pico-8 play session: no input (idle)

[t = 1 s] idle ~1s (no d-pad/buttons)
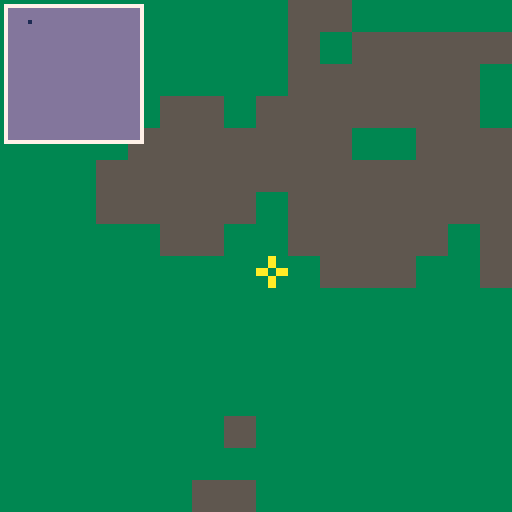

pico-8 cartridge
version 18
__lua__
cx=0
cy=0

minimap = true

poke(0x5f2d,1)

function _update()
	if (btn(⬅️)) cx-=10
	if (btn(➡️)) cx+=10
	if (btn(⬇️)) cy+=10
	if (btn(⬆️)) cy-=10
	cx = mid(0,128,cx)
	cy = mid(0,128,cy)
end

function _draw()
	cls()
 camera(cx,cy)
	map()
 camera()
	
 local mx =	stat(32)
 local my = stat(33)
 
 if minimap then
 	rectfill(2,2,18+16,18+16, 13)
 	rect(1,1,19+16,19+16, 7)
 	local x = 5
 	local y = 3
 	pset(x+2, y+2, 1)
 end
	
 spr(1, mx, my)
 
end

-->8
-----------------------------------------------
---simplex noise
-- original java source: http://staffwww.itn.liu.se/~stegu/simplexnoise/simplexnoise.pdf
-- (most) original comments included
-----------------------------------------------

local math = {pi = 3.14159265358979}
local ipairs = function(t)
	-- do ( re-define ipairs? )
end

simplex = {}

simplex.dir_x = 0
simplex.dir_y = 1
simplex.dir_z = 2
simplex.dir_w = 3
simplex.internalcache = false


local gradients3d = {{1,1,0},{-1,1,0},{1,-1,0},{-1,-1,0},
{1,0,1},{-1,0,1},{1,0,-1},{-1,0,-1},
{0,1,1},{0,-1,1},{0,1,-1},{0,-1,-1}};
local gradients4d = {{0,1,1,1}, {0,1,1,-1}, {0,1,-1,1}, {0,1,-1,-1},
{0,-1,1,1}, {0,-1,1,-1}, {0,-1,-1,1}, {0,-1,-1,-1},
{1,0,1,1}, {1,0,1,-1}, {1,0,-1,1}, {1,0,-1,-1},
{-1,0,1,1}, {-1,0,1,-1}, {-1,0,-1,1}, {-1,0,-1,-1},
{1,1,0,1}, {1,1,0,-1}, {1,-1,0,1}, {1,-1,0,-1},
{-1,1,0,1}, {-1,1,0,-1}, {-1,-1,0,1}, {-1,-1,0,-1},
{1,1,1,0}, {1,1,-1,0}, {1,-1,1,0}, {1,-1,-1,0},
{-1,1,1,0}, {-1,1,-1,0}, {-1,-1,1,0}, {-1,-1,-1,0}};
local p = {151,160,137,91,90,15,
131,13,201,95,96,53,194,233,7,225,140,36,103,30,69,142,8,99,37,240,21,10,23,
190, 6,148,247,120,234,75,0,26,197,62,94,252,219,203,117,35,11,32,57,177,33,
88,237,149,56,87,174,20,125,136,171,168, 68,175,74,165,71,134,139,48,27,166,
77,146,158,231,83,111,229,122,60,211,133,230,220,105,92,41,55,46,245,40,244,
102,143,54, 65,25,63,161, 1,216,80,73,209,76,132,187,208, 89,18,169,200,196,
135,130,116,188,159,86,164,100,109,198,173,186, 3,64,52,217,226,250,124,123,
5,202,38,147,118,126,255,82,85,212,207,206,59,227,47,16,58,17,182,189,28,42,
223,183,170,213,119,248,152, 2,44,154,163, 70,221,153,101,155,167, 43,172,9,
129,22,39,253, 19,98,108,110,79,113,224,232,178,185, 112,104,218,246,97,228,
251,34,242,193,238,210,144,12,191,179,162,241, 81,51,145,235,249,14,239,107,
49,192,214, 31,181,199,106,157,184, 84,204,176,115,121,50,45,127, 4,150,254,
138,236,205,93,222,114,67,29,24,72,243,141,128,195,78,66,215,61,156,180};

-- to remove the need for index wrapping, double the permutation table length

for i=1,#p do
	p[i-1] = p[i]
	p[i] = nil
end

for i=1,#gradients3d do
	gradients3d[i-1] = gradients3d[i]
	gradients3d[i] = nil
end

for i=1,#gradients4d do
	gradients4d[i-1] = gradients4d[i]
	gradients4d[i] = nil
end

local perm = {}

for i=0,255 do
	perm[i] = p[i]
	perm[i+256] = p[i]
end

-- a lookup table to traverse the sim around a given point in 4d.
-- details can be found where this table is used, in the 4d noise method.

local sim = {
{0,1,2,3},{0,1,3,2},{0,0,0,0},{0,2,3,1},{0,0,0,0},{0,0,0,0},{0,0,0,0},{1,2,3,0},
{0,2,1,3},{0,0,0,0},{0,3,1,2},{0,3,2,1},{0,0,0,0},{0,0,0,0},{0,0,0,0},{1,3,2,0},
{0,0,0,0},{0,0,0,0},{0,0,0,0},{0,0,0,0},{0,0,0,0},{0,0,0,0},{0,0,0,0},{0,0,0,0},
{1,2,0,3},{0,0,0,0},{1,3,0,2},{0,0,0,0},{0,0,0,0},{0,0,0,0},{2,3,0,1},{2,3,1,0},
{1,0,2,3},{1,0,3,2},{0,0,0,0},{0,0,0,0},{0,0,0,0},{2,0,3,1},{0,0,0,0},{2,1,3,0},
{0,0,0,0},{0,0,0,0},{0,0,0,0},{0,0,0,0},{0,0,0,0},{0,0,0,0},{0,0,0,0},{0,0,0,0},
{2,0,1,3},{0,0,0,0},{0,0,0,0},{0,0,0,0},{3,0,1,2},{3,0,2,1},{0,0,0,0},{3,1,2,0},
{2,1,0,3},{0,0,0,0},{0,0,0,0},{0,0,0,0},{3,1,0,2},{0,0,0,0},{3,2,0,1},{3,2,1,0}};

local function dot2d(tbl, x, y)
	return tbl[1]*x + tbl[2]*y; 
end

local function dot3d(tbl, x, y, z)
	return tbl[1]*x + tbl[2]*y + tbl[3]*z
end

local function dot4d( tbl, x,y,z,w) 
	return tbl[1]*x + tbl[2]*y + tbl[3]*z + tbl[3]*w;
end

local prev2d = {}


-- 2d simplex noise

function simplex.noise2d(xin, yin)
	if simplex.internalcache and prev2d[xin] and prev2d[xin][yin] then return prev2d[xin][yin] end 

	local n0, n1, n2; -- noise contributions from the three corners
	-- skew the input space to determine which simplex cell we're in
	local f2 = 0.5*(sqrt(3.0)-1.0);
	local s = (xin+yin)*f2; -- hairy factor for 2d
	local i = flr(xin+s);
	local j = flr(yin+s);
	local g2 = (3.0-sqrt(3.0))/6.0;
	
	local t = (i+j)*g2;
	local x0 = i-t; -- unskew the cell origin back to (x,y) space
	local y0 = j-t;
	local x0 = xin-x0; -- the x,y distances from the cell origin
	local y0 = yin-y0;
	
	-- for the 2d case, the simplex shape is an equilateral triangle.
	-- determine which simplex we are in.
	local i1, j1; -- offsets for second (middle) corner of simplex in (i,j) coords
	if(x0>y0) then 
		i1=1 
		j1=0  -- lower triangle, xy order: (0,0)->(1,0)->(1,1)
	else
		i1=0
		j1=1 -- upper triangle, yx order: (0,0)->(0,1)->(1,1)
	end
	
	-- a step of (1,0) in (i,j) means a step of (1-c,-c) in (x,y), and
	-- a step of (0,1) in (i,j) means a step of (-c,1-c) in (x,y), where
	-- c = (3-sqrt(3))/6

	local x1 = x0 - i1 + g2; -- offsets for middle corner in (x,y) unskewed coords
	local y1 = y0 - j1 + g2;
	local x2 = x0 - 1.0 + 2.0 * g2; -- offsets for last corner in (x,y) unskewed coords
	local y2 = y0 - 1.0 + 2.0 * g2;

	-- work out the hashed gradient indices of the three simplex corners
	local ii = band(i , 255)
	local jj = band(j , 255)
	local gi0 = perm[ii+perm[jj]] % 12;
	local gi1 = perm[ii+i1+perm[jj+j1]] % 12;
	local gi2 = perm[ii+1+perm[jj+1]] % 12;

	-- calculate the contribution from the three corners
	local t0 = 0.5 - x0*x0-y0*y0;
	if t0<0 then 
		n0 = 0.0;
	else
		t0 = t0 * t0
		n0 = t0 * t0 * dot2d(gradients3d[gi0], x0, y0); -- (x,y) of gradients3d used for 2d gradient
	end
	
	local t1 = 0.5 - x1*x1-y1*y1;
	if (t1<0) then
		n1 = 0.0;
	else
		t1 = t1*t1
		n1 = t1 * t1 * dot2d(gradients3d[gi1], x1, y1);
	end
	
	local t2 = 0.5 - x2*x2-y2*y2;
	if (t2<0) then
		n2 = 0.0;
	else
		t2 = t2*t2
		n2 = t2 * t2 * dot2d(gradients3d[gi2], x2, y2);
	end

	
	-- add contributions from each corner to get the final noise value.
	-- the result is scaled to return values in the localerval [-1,1].
	
	local retval = 70.0 * (n0 + n1 + n2)
	
	if simplex.internalcache then
		if not prev2d[xin] then prev2d[xin] = {} end
		prev2d[xin][yin] = retval
	end
	
	return retval;
end

local prev3d = {}

-- 3d simplex noise
function simplex.noise3d(xin, yin, zin)
	
	if simplex.internalcache and prev3d[xin] and prev3d[xin][yin] and prev3d[xin][yin][zin] then return prev3d[xin][yin][zin] end
	
	local n0, n1, n2, n3; -- noise contributions from the four corners
	
	-- skew the input space to determine which simplex cell we're in
	local f3 = 1.0/3.0;
	local s = (xin+yin+zin)*f3; -- very nice and simple skew factor for 3d
	local i = flr(xin+s);
	local j = flr(yin+s);
	local k = flr(zin+s);
	
	local g3 = 1.0/6.0; -- very nice and simple unskew factor, too
	local t = (i+j+k)*g3;
	
	local x0 = i-t; -- unskew the cell origin back to (x,y,z) space
	local y0 = j-t;
	local z0 = k-t;
	
	local x0 = xin-x0; -- the x,y,z distances from the cell origin
	local y0 = yin-y0;
	local z0 = zin-z0;
	
	-- for the 3d case, the simplex shape is a slightly irregular tetrahedron.
	-- determine which simplex we are in.
	local i1, j1, k1; -- offsets for second corner of simplex in (i,j,k) coords
	local i2, j2, k2; -- offsets for third corner of simplex in (i,j,k) coords
	
	if (x0>=y0) then
		if (y0>=z0) then
			i1=1; j1=0; k1=0; i2=1; j2=1; k2=0; -- x y z order
		elseif (x0>=z0) then
			i1=1; j1=0; k1=0; i2=1; j2=0; k2=1; -- x z y order
		else 
			i1=0; j1=0; k1=1; i2=1; j2=0; k2=1;  -- z x y order
		end
	else -- x0<y0
		if (y0<z0) then 
			i1=0; j1=0; k1=1; i2=0; j2=1; k2=1; -- z y x order
		elseif (x0<z0) then 
			i1=0; j1=1; k1=0; i2=0; j2=1; k2=1; -- y z x order
		else 
			i1=0; j1=1; k1=0; i2=1; j2=1; k2=0; -- y x z order
		end
	end
	
	-- a step of (1,0,0) in (i,j,k) means a step of (1-c,-c,-c) in (x,y,z),
	-- a step of (0,1,0) in (i,j,k) means a step of (-c,1-c,-c) in (x,y,z), and
	-- a step of (0,0,1) in (i,j,k) means a step of (-c,-c,1-c) in (x,y,z), where
	-- c = 1/6.
	
	local x1 = x0 - i1 + g3; -- offsets for second corner in (x,y,z) coords
	local y1 = y0 - j1 + g3;
	local z1 = z0 - k1 + g3;
	
	local x2 = x0 - i2 + 2.0*g3; -- offsets for third corner in (x,y,z) coords
	local y2 = y0 - j2 + 2.0*g3;
	local z2 = z0 - k2 + 2.0*g3;
	
	local x3 = x0 - 1.0 + 3.0*g3; -- offsets for last corner in (x,y,z) coords
	local y3 = y0 - 1.0 + 3.0*g3;
	local z3 = z0 - 1.0 + 3.0*g3;
	
	-- work out the hashed gradient indices of the four simplex corners
	local ii = band(i , 255)
	local jj = band(j , 255)
	local kk = band(k , 255)
	
	local gi0 = perm[ii+perm[jj+perm[kk]]] % 12;
	local gi1 = perm[ii+i1+perm[jj+j1+perm[kk+k1]]] % 12;
	local gi2 = perm[ii+i2+perm[jj+j2+perm[kk+k2]]] % 12;
	local gi3 = perm[ii+1+perm[jj+1+perm[kk+1]]] % 12;
	
	-- calculate the contribution from the four corners
	local t0 = 0.5 - x0*x0 - y0*y0 - z0*z0;
	
	if (t0<0) then
		n0 = 0.0;
	else 
		t0 = t0*t0;
		n0 = t0 * t0 * dot3d(gradients3d[gi0], x0, y0, z0);
	end
	
	local t1 = 0.5 - x1*x1 - y1*y1 - z1*z1;
	
	if (t1<0) then 
		n1 = 0.0;
	else
		t1 = t1*t1;
		n1 = t1 * t1 * dot3d(gradients3d[gi1], x1, y1, z1);
	end
	
	local t2 = 0.5 - x2*x2 - y2*y2 - z2*z2;
	
	if (t2<0) then 
		n2 = 0.0;
	else
		t2 = t2*t2;
		n2 = t2 * t2 * dot3d(gradients3d[gi2], x2, y2, z2);
	end
	
	local t3 = 0.5 - x3*x3 - y3*y3 - z3*z3;
	
	if (t3<0) then 
		n3 = 0.0;
	else
		t3 = t3*t3;
		n3 = t3 * t3 * dot3d(gradients3d[gi3], x3, y3, z3);
	end
	
	
	-- add contributions from each corner to get the final noise value.
	-- the result is scaled to stay just inside [-1,1]
	local retval = 32.0*(n0 + n1 + n2 + n3)
	
	if simplex.internalcache then
		if not prev3d[xin] then prev3d[xin] = {} end
		if not prev3d[xin][yin] then prev3d[xin][yin] = {} end
		prev3d[xin][yin][zin] = retval
	end
	
	return retval;
end

local prev4d = {}

-- 4d simplex noise
function simplex.noise4d(x,y,z,w)

	if simplex.internalcache and prev4d[x] and prev4d[x][y] and prev4d[x][y][z] and prev4d[x][y][z][w] then return prev4d[x][y][z][w] end
	
	-- the skewing and unskewing factors are hairy again for the 4d case
	local f4 = (sqrt(5.0)-1.0)/4.0;
	local g4 = (5.0-sqrt(5.0))/20.0;
	local n0, n1, n2, n3, n4; -- noise contributions from the five corners
	-- skew the (x,y,z,w) space to determine which cell of 24 simplices we're in
	local s = (x + y + z + w) * f4; -- factor for 4d skewing
	local i = flr(x + s);
	local j = flr(y + s);
	local k = flr(z + s);
	local l = flr(w + s);
	local t = (i + j + k + l) * g4; -- factor for 4d unskewing
	local x0 = i - t; -- unskew the cell origin back to (x,y,z,w) space
	local y0 = j - t;
	local z0 = k - t;
	local w0 = l - t;
	local x0 = x - x0; -- the x,y,z,w distances from the cell origin
	local y0 = y - y0;
	local z0 = z - z0;
	local w0 = w - w0;
	-- for the 4d case, the simplex is a 4d shape i won't even try to describe.
	-- to find out which of the 24 possible simplices we're in, we need to
	-- determine the magnitude ordering of x0, y0, z0 and w0.
	-- the method below is a good way of finding the ordering of x,y,z,w and
	-- then find the correct traversal order for the simplex we�re in.
	-- first, six pair-wise comparisons are performed between each possible pair
	-- of the four coordinates, and the results are used to add up binary bits
	-- for an localeger index.
	local c1 = (x0 > y0) and 32 or 1;
	local c2 = (x0 > z0) and 16 or 1;
	local c3 = (y0 > z0) and 8 or 1;
	local c4 = (x0 > w0) and 4 or 1;
	local c5 = (y0 > w0) and 2 or 1;
	local c6 = (z0 > w0) and 1 or 1;
	local c = c1 + c2 + c3 + c4 + c5 + c6;
	local i1, j1, k1, l1; -- the localeger offsets for the second simplex corner
	local i2, j2, k2, l2; -- the localeger offsets for the third simplex corner
	local i3, j3, k3, l3; -- the localeger offsets for the fourth simplex corner
	
	-- sim[c] is a 4-vector with the numbers 0, 1, 2 and 3 in some order.
	-- many values of c will never occur, since e.g. x>y>z>w makes x<z, y<w and x<w
	-- impossible. only the 24 indices which have non-zero entries make any sense.
	-- we use a thresholding to set the coordinates in turn from the largest magnitude.
	-- the number 3 in the "sim" array is at the position of the largest coordinate.
	
	i1 = sim[c][1]>=3 and 1 or 0;
	j1 = sim[c][2]>=3 and 1 or 0;
	k1 = sim[c][3]>=3 and 1 or 0;
	l1 = sim[c][4]>=3 and 1 or 0;
	-- the number 2 in the "sim" array is at the second largest coordinate.
	i2 = sim[c][1]>=2 and 1 or 0;
	j2 = sim[c][2]>=2 and 1 or 0;
	k2 = sim[c][3]>=2 and 1 or 0;
	l2 = sim[c][4]>=2 and 1 or 0;
	-- the number 1 in the "sim" array is at the second smallest coordinate.
	i3 = sim[c][1]>=1 and 1 or 0;
	j3 = sim[c][2]>=1 and 1 or 0;
	k3 = sim[c][3]>=1 and 1 or 0;
	l3 = sim[c][4]>=1 and 1 or 0;
	-- the fifth corner has all coordinate offsets = 1, so no need to look that up.
	local x1 = x0 - i1 + g4; -- offsets for second corner in (x,y,z,w) coords
	local y1 = y0 - j1 + g4;
	local z1 = z0 - k1 + g4;
	local w1 = w0 - l1 + g4;
	local x2 = x0 - i2 + 2.0*g4; -- offsets for third corner in (x,y,z,w) coords
	local y2 = y0 - j2 + 2.0*g4;
	local z2 = z0 - k2 + 2.0*g4;
	local w2 = w0 - l2 + 2.0*g4;
	local x3 = x0 - i3 + 3.0*g4; -- offsets for fourth corner in (x,y,z,w) coords
	local y3 = y0 - j3 + 3.0*g4;
	local z3 = z0 - k3 + 3.0*g4;
	local w3 = w0 - l3 + 3.0*g4;
	local x4 = x0 - 1.0 + 4.0*g4; -- offsets for last corner in (x,y,z,w) coords
	local y4 = y0 - 1.0 + 4.0*g4;
	local z4 = z0 - 1.0 + 4.0*g4;
	local w4 = w0 - 1.0 + 4.0*g4;
	
	-- work out the hashed gradient indices of the five simplex corners
	local ii = band(i , 255)
	local jj = band(j , 255)
	local kk = band(k , 255)
	local ll = band(l , 255)
	local gi0 = perm[ii+perm[jj+perm[kk+perm[ll]]]] % 32;
	local gi1 = perm[ii+i1+perm[jj+j1+perm[kk+k1+perm[ll+l1]]]] % 32;
	local gi2 = perm[ii+i2+perm[jj+j2+perm[kk+k2+perm[ll+l2]]]] % 32;
	local gi3 = perm[ii+i3+perm[jj+j3+perm[kk+k3+perm[ll+l3]]]] % 32;
	local gi4 = perm[ii+1+perm[jj+1+perm[kk+1+perm[ll+1]]]] % 32;
	
	
	-- calculate the contribution from the five corners
	local t0 = 0.5 - x0*x0 - y0*y0 - z0*z0 - w0*w0;
	if (t0<0) then
		n0 = 0.0;
	else
		t0 = t0*t0;
		n0 = t0 * t0 * dot4d(gradients4d[gi0], x0, y0, z0, w0);
	end
	
	local t1 = 0.5 - x1*x1 - y1*y1 - z1*z1 - w1*w1;
	if (t1<0) then
		n1 = 0.0;
	else 
		t1 = t1*t1;
		n1 = t1 * t1 * dot4d(gradients4d[gi1], x1, y1, z1, w1);
	end
	
	local t2 = 0.5 - x2*x2 - y2*y2 - z2*z2 - w2*w2;
	if (t2<0) then
		n2 = 0.0;
	else
		t2 = t2*t2;
		n2 = t2 * t2 * dot4d(gradients4d[gi2], x2, y2, z2, w2);
	end
	
	local t3 = 0.5 - x3*x3 - y3*y3 - z3*z3 - w3*w3;
	if (t3<0) then
		n3 = 0.0;
	else 
		t3 = t3*t3;
		n3 = t3 * t3 * dot4d(gradients4d[gi3], x3, y3, z3, w3);
	end
	
	local t4 = 0.5 - x4*x4 - y4*y4 - z4*z4 - w4*w4;
	if (t4<0) then
		n4 = 0.0;
	else
		t4 = t4*t4;
		n4 = t4 * t4 * dot4d(gradients4d[gi4], x4, y4, z4, w4);
	end
	
	-- sum up and scale the result to cover the range [-1,1]
	
	local retval = 27.0 * (n0 + n1 + n2 + n3 + n4)
	
	if simplex.internalcache then
		if not prev4d[x] then prev4d[x] = {} end
		if not prev4d[x][y] then prev4d[x][y] = {} end
		if not prev4d[x][y][z] then prev4d[x][y][z] = {} end
		prev4d[x][y][z][w] = retval
	end
	
	return retval;


end 

local e = 2.71828182845904523536

local prevblur2d = {}

function simplex.gblur2d(x,y,stddev)
	if simplex.internalcache and prevblur2d[x] and prevblur2d[x][y] and prevblur2d[x][y][stddev] then return prevblur2d[x][y][stddev] end
	local pwr = ((x^2+y^2)/(2*(stddev^2)))*-1
	local ret = (1/(2*math.pi*(stddev^2)))*(e^pwr)
	
	if simplex.internalcache then
		if not prevblur2d[x] then prevblur2d[x] = {} end
		if not prevblur2d[x][y] then prevblur2d[x][y] = {} end
		prevblur2d[x][y][stddev] = ret
	end
	return ret
end 

local prevblur1d = {}

function simplex.gblur1d(x,stddev)
	if simplex.internalcache and prevblur1d[x] and prevblur1d[x][stddev] then return prevblur1d[x][stddev] end
	local pwr = (x^2/(2*stddev^2))*-1
	local ret = (1/(sqrt(2*math.pi)*stddev))*(e^pwr)

	if simplex.internalcache then
		if not prevblur1d[x] then prevblur1d[x] = {} end
		prevblur1d[x][stddev] = ret
	end
	return ret
end

function simplex.fractalsum(func, iter, ...)
    local ret = func(...)
    for i=1,iter do
        local power = 2^iter
        local s = power/i
        
        local scaled = {}
        for elem in ipairs({...}) do
            add(scaled, elem*s)
        end
        ret = ret + (i/power)*(func(unpack(scaled)))
    end
    return ret
end

function simplex.fractalsumabs(func, iter, ...)
    local ret = abs(func(...))
    for i=1,iter do
        local power = 2^iter
        local s = power/i
        
        local scaled = {}
        for elem in ipairs({...}) do
            add(scaled, elem*s)
        end
        ret = ret + (i/power)*(abs(func(unpack(scaled))))
    end
    return ret
end

function simplex.turbulence(func, direction, iter, ...)
    local ret = abs(func(...))
    for i=1,iter do
        local power = 2^iter
        local s = power/i
        
        local scaled = {}
        for elem in ipairs({...}) do
            add(scaled, elem*s)
        end
        ret = ret + (i/power)*(abs(func(unpack(scaled))))
    end
    local args = {...}
    local dir_component = args[direction+1]
    return sin(dir_component+ret)
end
__gfx__
00000000000aa0003333333355555555000000000000000000000000000000000000000000000000000000000000000000000000000000000000000000000000
00000000000aa0003333333355555555000000000000000000000000000000000000000000000000000000000000000000000000000000000000000000000000
00700700000aa0003333333355555555000000000000000000000000000000000000000000000000000000000000000000000000000000000000000000000000
00077000aaa00aaa3333333355555555000000000000000000000000000000000000000000000000000000000000000000000000000000000000000000000000
00077000aaa00aaa3333333355555555000000000000000000000000000000000000000000000000000000000000000000000000000000000000000000000000
00700700000aa0003333333355555555000000000000000000000000000000000000000000000000000000000000000000000000000000000000000000000000
00000000000aa0003333333355555555000000000000000000000000000000000000000000000000000000000000000000000000000000000000000000000000
00000000000aa0003333333355555555000000000000000000000000000000000000000000000000000000000000000000000000000000000000000000000000
__map__
0202020202020202020303020202020200000000000000000000000000000000000000000000000000000000000000000000000000000000000000000000000000000000000000000000000000000000000000000000000000000000000000000000000000000000000000000000000000000000000000000000000000000000
0202020202020202020302030303030300000000000000000000000000000000000000000000000000000000000000000000000000000000000000000000000000000000000000000000000000000000000000000000000000000000000000000000000000000000000000000000000000000000000000000000000000000000
0202020202020202020303030303030200000000000000000000000000000000000000000000000000000000000000000000000000000000000000000000000000000000000000000000000000000000000000000000000000000000000000000000000000000000000000000000000000000000000000000000000000000000
0202020202030302030303030303030200000000000000000000000000000000000000000000000000000000000000000000000000000000000000000000000000000000000000000000000000000000000000000000000000000000000000000000000000000000000000000000000000000000000000000000000000000000
0202020203030303030303020203030300000000000000000000000000000000000000000000000000000000000000000000000000000000000000000000000000000000000000000000000000000000000000000000000000000000000000000000000000000000000000000000000000000000000000000000000000000000
0202020303030303030303030303030300000000000000000000000000000000000000000000000000000000000000000000000000000000000000000000000000000000000000000000000000000000000000000000000000000000000000000000000000000000000000000000000000000000000000000000000000000000
0202020303030303020303030303030300000000000000000000000000000000000000000000000000000000000000000000000000000000000000000000000000000000000000000000000000000000000000000000000000000000000000000000000000000000000000000000000000000000000000000000000000000000
0202020202030302020303030303020300000000000000000000000000000000000000000000000000000000000000000000000000000000000000000000000000000000000000000000000000000000000000000000000000000000000000000000000000000000000000000000000000000000000000000000000000000000
0202020202020202020203030302020300000000000000000000000000000000000000000000000000000000000000000000000000000000000000000000000000000000000000000000000000000000000000000000000000000000000000000000000000000000000000000000000000000000000000000000000000000000
0202020202020202020202020202020200000000000000000000000000000000000000000000000000000000000000000000000000000000000000000000000000000000000000000000000000000000000000000000000000000000000000000000000000000000000000000000000000000000000000000000000000000000
0202020202020202020202020202020200000000000000000000000000000000000000000000000000000000000000000000000000000000000000000000000000000000000000000000000000000000000000000000000000000000000000000000000000000000000000000000000000000000000000000000000000000000
0202020202020202020202020202020200000000000000000000000000000000000000000000000000000000000000000000000000000000000000000000000000000000000000000000000000000000000000000000000000000000000000000000000000000000000000000000000000000000000000000000000000000000
0202020202020202020202020202020200000000000000000000000000000000000000000000000000000000000000000000000000000000000000000000000000000000000000000000000000000000000000000000000000000000000000000000000000000000000000000000000000000000000000000000000000000000
0202020202020203020202020202020200000000000000000000000000000000000000000000000000000000000000000000000000000000000000000000000000000000000000000000000000000000000000000000000000000000000000000000000000000000000000000000000000000000000000000000000000000000
0202020202020202020202020202020200000000000000000000000000000000000000000000000000000000000000000000000000000000000000000000000000000000000000000000000000000000000000000000000000000000000000000000000000000000000000000000000000000000000000000000000000000000
0202020202020303020202020202020200000000000000000000000000000000000000000000000000000000000000000000000000000000000000000000000000000000000000000000000000000000000000000000000000000000000000000000000000000000000000000000000000000000000000000000000000000000
